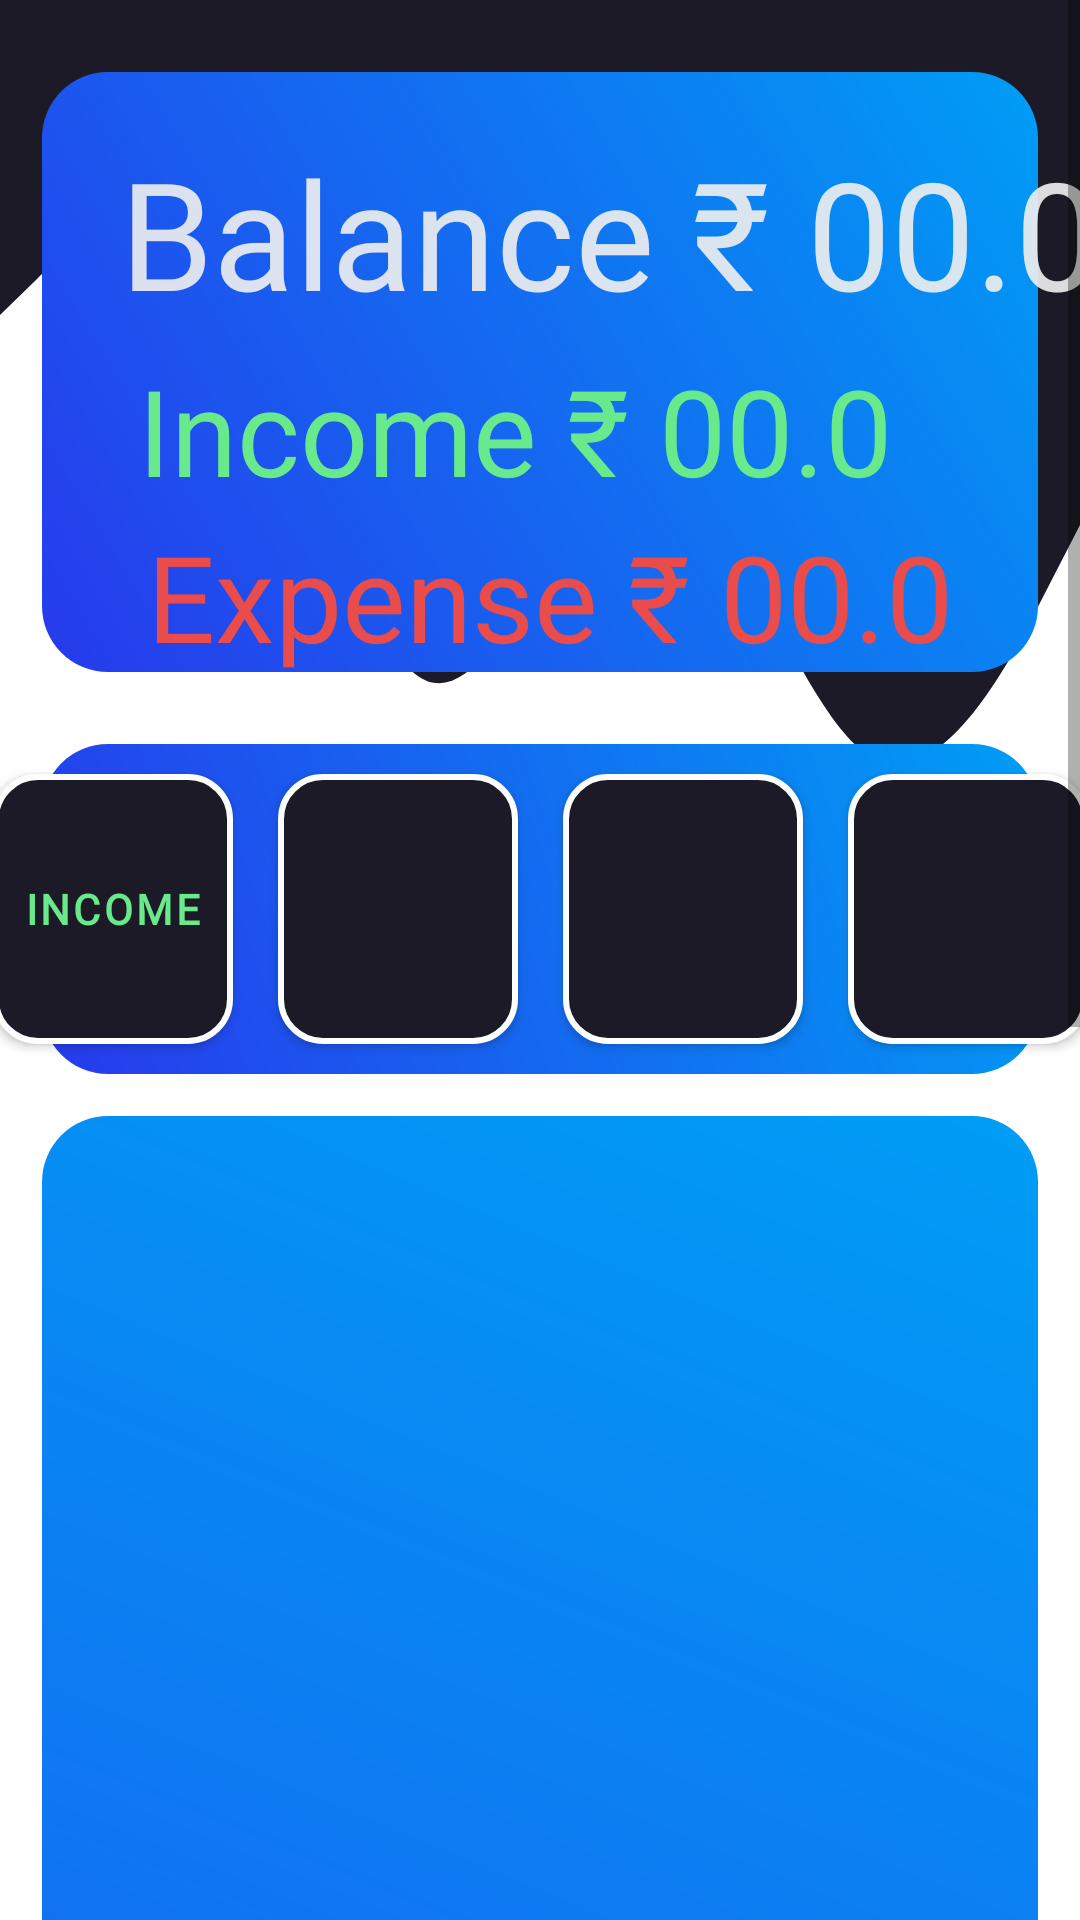

Reconstruct the res/layout file that produces this screen, plus the resources it refers to.
<!-- AndroidManifest.xml: application theme Theme.ExpenseTracker -->
<!-- res/layout/activity_main.xml -->
<?xml version="1.0" encoding="utf-8"?>
<androidx.constraintlayout.widget.ConstraintLayout xmlns:android="http://schemas.android.com/apk/res/android"
    xmlns:app="http://schemas.android.com/apk/res-auto"
    xmlns:tools="http://schemas.android.com/tools"
    android:layout_width="match_parent"
    android:layout_height="match_parent"
    android:background="#5BFBD8 "
    android:backgroundTint="@color/white"

    tools:context=".MainActivity">
    <ScrollView
        android:layout_width="match_parent"
        android:layout_height="0dp"
        app:layout_constraintBottom_toBottomOf="parent"
        app:layout_constraintLeft_toLeftOf="parent"
        app:layout_constraintTop_toTopOf="parent"
        app:layout_constraintRight_toRightOf="parent">


        <androidx.constraintlayout.widget.ConstraintLayout
            android:layout_width="match_parent"
            android:layout_height="0dp">

            <View
                android:id="@+id/view"
                android:layout_width="wrap_content"
                android:layout_height="350dp"

                android:background="@drawable/wave"
                app:layout_constraintEnd_toEndOf="parent"
                app:layout_constraintHorizontal_bias="0.0"
                app:layout_constraintStart_toStartOf="parent"
                app:layout_constraintTop_toTopOf="parent" />

            <View
                android:id="@+id/view2"
                android:layout_width="match_parent"
                android:layout_height="200dp"
                android:layout_marginLeft="14dp"
                android:layout_marginTop="24dp"

                android:layout_marginRight="14dp"
                android:background="@drawable/gradient"
                app:circularflow_radiusInDP="444dp"
                app:layout_constraintEnd_toEndOf="parent"
                app:layout_constraintHorizontal_bias="0.0"
                app:layout_constraintStart_toStartOf="parent"
                app:layout_constraintTop_toTopOf="parent" />


            <TextView
                android:id="@+id/balance"
                android:layout_width="wrap_content"
                android:layout_height="wrap_content"
                android:layout_marginStart="40dp"
                android:layout_marginTop="20dp"
                android:fontFamily="@font/hankenbold"
                android:text="@string/balance_00_0"

                android:textColor="#E9EFEFEF"
                android:textSize="50sp"
                app:layout_constraintStart_toStartOf="parent"
                app:layout_constraintTop_toTopOf="@+id/view2" />
            <TextView
                android:id="@+id/expense_tv"
                android:layout_width="wrap_content"
                android:layout_height="wrap_content"
                android:layout_marginStart="35dp"
                android:layout_marginTop="2dp"

                android:fontFamily="@font/gtwalsheimpro"
                android:text="@string/Expense"
                android:textColor="#EA4B4B"
                android:textSize="40sp"
                app:layout_constraintTop_toBottomOf="@id/income_tv"
                app:layout_constraintStart_toStartOf="@id/view2"
               />


            <TextView
                android:id="@+id/income_tv"
                android:textSize="40sp"

                android:layout_width="wrap_content"
                android:layout_height="wrap_content"
                android:layout_marginStart="32dp"
                android:layout_marginTop="6dp"
                android:fontFamily="@font/gtwalsheimpro"
                android:text="@string/Income"
                android:textColor="#68EA8C"


                app:layout_constraintStart_toStartOf="@id/view2"
                app:layout_constraintTop_toBottomOf="@id/balance" />

            <View
                android:id="@+id/view3"
                android:layout_width="match_parent"
                android:layout_height="110dp"
                android:layout_marginLeft="14dp"
                android:layout_marginTop="24dp"
                android:layout_marginRight="14dp"
                android:background="@drawable/gradient"
                app:circularflow_radiusInDP="444dp"
                app:layout_constraintEnd_toEndOf="parent"
                app:layout_constraintHorizontal_bias="0.0"
                app:layout_constraintStart_toStartOf="parent"
                app:layout_constraintTop_toBottomOf="@id/view2" />

            <Button
                android:id="@+id/bt_expense"
                android:layout_width="80dp"
                android:layout_height="90dp"
                android:text="Income"


                android:textColor="@color/green_10"
                android:layout_marginLeft="8dp"
                android:textSize="14dp"
                android:letterSpacing="0.08"
                android:textStyle="bold"
                android:padding="0dp"
                android:background="@drawable/mybutton"
                android:fontFamily="@font/gtwalsheimpro"
                app:layout_constraintBottom_toBottomOf="@+id/view3"
                app:layout_constraintStart_toStartOf="@id/view3"
               app:layout_constraintEnd_toStartOf="@id/bt_income"
                app:layout_constraintTop_toTopOf="@+id/view3" />
            <Button
                android:id="@+id/bt_income"
                android:layout_width="80dp"
                android:textColor="@color/green_10"
                android:layout_height="90dp"
                android:layout_marginLeft="15dp"
                app:layout_constraintEnd_toStartOf="@id/bt_3"
                android:background="@drawable/mybutton"
                app:layout_constraintBottom_toBottomOf="@+id/view3"
                app:layout_constraintStart_toEndOf="@id/bt_expense"

                app:layout_constraintTop_toTopOf="@+id/view3" />
            <Button
                android:id="@+id/bt_3"
                android:layout_width="80dp"
                android:layout_height="90dp"
                android:textColor="@color/green_10"

                android:layout_marginLeft="15dp"
                app:layout_constraintEnd_toStartOf="@id/bt_4"
                android:background="@drawable/mybutton"
                app:layout_constraintBottom_toBottomOf="@+id/view3"
                app:layout_constraintStart_toEndOf="@id/bt_income"
                app:layout_constraintTop_toTopOf="@+id/view3" />

            <Button
                android:id="@+id/bt_4"
                android:textColor="@color/green_10"
                android:layout_width="80dp"
                android:layout_height="90dp"
                android:layout_marginLeft="15dp"
                android:layout_marginRight="8dp"

                android:background="@drawable/mybutton"
                app:layout_constraintBottom_toBottomOf="@+id/view3"
                app:layout_constraintEnd_toEndOf="@+id/view3"
                app:layout_constraintStart_toEndOf="@id/bt_3"
                app:layout_constraintTop_toTopOf="@+id/view3" />


            <View
                android:id="@+id/view4"

                android:layout_width="match_parent"
                android:layout_height="800dp"
                android:layout_marginLeft="14dp"
                android:layout_marginTop="14dp"
                android:layout_marginRight="14dp"
                android:layout_marginBottom="25dp"
                android:background="@drawable/gradient"
                app:layout_constraintBottom_toBottomOf="parent"
                app:layout_constraintEnd_toEndOf="parent"
                app:layout_constraintHorizontal_bias="1.0"
                app:layout_constraintStart_toStartOf="parent"
                app:layout_constraintTop_toBottomOf="@id/view3"
                app:layout_constraintVertical_bias="0.0" />


            <androidx.recyclerview.widget.RecyclerView
                android:id="@+id/recycler_view_contacts"
                android:layout_width="360dp"
                android:layout_height="820dp"
                android:layout_marginLeft="10dp"
                android:layout_marginRight="10dp"

                android:background="@android:color/transparent"

                android:paddingBottom="25dp"

                app:layout_constraintBottom_toBottomOf="parent"
                app:layout_constraintEnd_toEndOf="@+id/view4"
                app:layout_constraintHorizontal_bias="0.086"
                app:layout_constraintStart_toStartOf="@+id/view4"
                app:layout_constraintTop_toTopOf="@+id/view4"
                app:layout_constraintVertical_bias="1.0" />


        </androidx.constraintlayout.widget.ConstraintLayout>

    </ScrollView>

</androidx.constraintlayout.widget.ConstraintLayout>
<!-- resources referenced by this layout -->
<resources>
  <color name="green_10">#68E98B</color>
  <color name="white">#FFFFFFFF</color>
  <!-- drawable gradient (drawable) -->
  <?xml version="1.0" encoding="utf-8"?>
  <shape xmlns:android="http://schemas.android.com/apk/res/android"
      android:shape="rectangle"
      android:innerRadius="44dp"
  
      >
      <corners
          android:radius="22dp"
          ></corners>
      <gradient
          android:startColor="#273AEC"
          android:endColor="#009DF5"
  
          android:gradientRadius="444dp"
          android:angle="45" />
  
  
  </shape>
  <!-- drawable mybutton (drawable) -->
  <?xml version="1.0" encoding="utf-8"?>
  <shape xmlns:android="http://schemas.android.com/apk/res/android">
  <solid android:color="#FF1D1A27"/>
  <corners android:radius="14sp"/>
      <stroke android:color="#FCFFFD"
          android:width="2sp"
          >
  
      </stroke>
  </shape>
  <!-- drawable wave (drawable) -->
  <vector xmlns:android="http://schemas.android.com/apk/res/android"
      android:width="300dp"
      android:height="360dp"
      android:viewportWidth="1440"
      android:viewportHeight="320">
    <path
        android:pathData="M0,96L48,85.3C96,75 192,53 288,85.3C384,117 480,203 576,208C672,213 768,139 864,138.7C960,139 1056,213 1152,229.3C1248,245 1344,203 1392,181.3L1440,160L1440,0L1392,0C1344,0 1248,0 1152,0C1056,0 960,0 864,0C768,0 672,0 576,0C480,0 384,0 288,0C192,0 96,0 48,0L0,0Z"
        android:fillColor="#1D1A27"
  
        />
  </vector>
  <string name="Expense">Expense ₹ 00.0</string>
  <string name="Income">Income ₹ 00.0</string>
  <string name="balance_00_0">Balance ₹ 00.0</string>
  <style name="Theme.ExpenseTracker" parent="Theme.AppCompat.DayNight.DarkActionBar">
          
          <item name="colorPrimary">#344DEC</item>
          <item name="colorPrimaryVariant">@color/purple_700</item>
          <item name="colorOnPrimary">@color/white</item>
          
          <item name="colorSecondary">@color/teal_200</item>
          <item name="colorSecondaryVariant">@color/teal_700</item>
          <item name="colorOnSecondary">@color/black</item>
          
          <item name="android:statusBarColor">?attr/colorPrimaryVariant</item>
          
      </style>
  <color name="purple_700">#FF3700B3</color>
  <color name="teal_200">#FF03DAC5</color>
  <color name="teal_700">#FF018786</color>
  <color name="black">#FF000000</color>
</resources>
